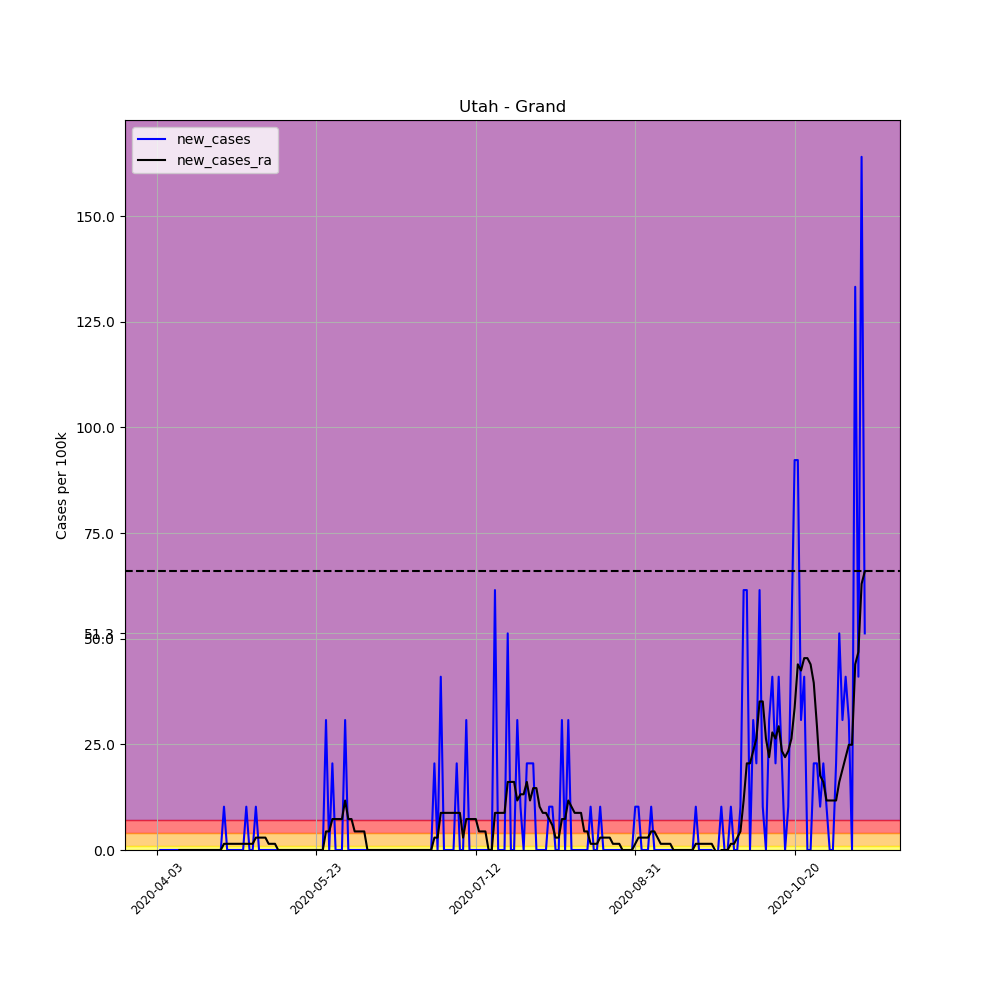

The table this chart was drawn from, first rows:
, date, county, state, fips, cases, deaths, COUNTY, STNAME, CTYNAME, POPESTIMATE2019, per_100k, per_100k_ra, new_cases, new_cases_ra
542404, 2020-04-03, Grand, Utah, 49019, 1, 0, 19, Utah, Grand, 9754, 10.25, , , 
542405, 2020-04-04, Grand, Utah, 49019, 1, 0, 19, Utah, Grand, 9754, 10.25, , 0.0, 
542406, 2020-04-05, Grand, Utah, 49019, 1, 0, 19, Utah, Grand, 9754, 10.25, , 0.0, 
542407, 2020-04-06, Grand, Utah, 49019, 1, 0, 19, Utah, Grand, 9754, 10.25, , 0.0, 
542408, 2020-04-07, Grand, Utah, 49019, 1, 0, 19, Utah, Grand, 9754, 10.25, , 0.0, 
542409, 2020-04-08, Grand, Utah, 49019, 1, 0, 19, Utah, Grand, 9754, 10.25, , 0.0, 
542410, 2020-04-09, Grand, Utah, 49019, 1, 0, 19, Utah, Grand, 9754, 10.25, 10.25, 0.0, 
542411, 2020-04-10, Grand, Utah, 49019, 1, 0, 19, Utah, Grand, 9754, 10.25, 10.25, 0.0, 0.0
542412, 2020-04-11, Grand, Utah, 49019, 1, 0, 19, Utah, Grand, 9754, 10.25, 10.25, 0.0, 0.0
542413, 2020-04-12, Grand, Utah, 49019, 1, 0, 19, Utah, Grand, 9754, 10.25, 10.25, 0.0, 0.0
542414, 2020-04-13, Grand, Utah, 49019, 1, 0, 19, Utah, Grand, 9754, 10.25, 10.25, 0.0, 0.0
542415, 2020-04-14, Grand, Utah, 49019, 1, 0, 19, Utah, Grand, 9754, 10.25, 10.25, 0.0, 0.0
542416, 2020-04-15, Grand, Utah, 49019, 1, 0, 19, Utah, Grand, 9754, 10.25, 10.25, 0.0, 0.0
542417, 2020-04-16, Grand, Utah, 49019, 1, 0, 19, Utah, Grand, 9754, 10.25, 10.25, 0.0, 0.0
542418, 2020-04-17, Grand, Utah, 49019, 1, 0, 19, Utah, Grand, 9754, 10.25, 10.25, 0.0, 0.0
542419, 2020-04-18, Grand, Utah, 49019, 1, 0, 19, Utah, Grand, 9754, 10.25, 10.25, 0.0, 0.0
542420, 2020-04-19, Grand, Utah, 49019, 1, 0, 19, Utah, Grand, 9754, 10.25, 10.25, 0.0, 0.0
542421, 2020-04-20, Grand, Utah, 49019, 1, 0, 19, Utah, Grand, 9754, 10.25, 10.25, 0.0, 0.0
542422, 2020-04-21, Grand, Utah, 49019, 1, 0, 19, Utah, Grand, 9754, 10.25, 10.25, 0.0, 0.0
542423, 2020-04-22, Grand, Utah, 49019, 1, 0, 19, Utah, Grand, 9754, 10.25, 10.25, 0.0, 0.0
542424, 2020-04-23, Grand, Utah, 49019, 1, 0, 19, Utah, Grand, 9754, 10.25, 10.25, 0.0, 0.0
542425, 2020-04-24, Grand, Utah, 49019, 2, 0, 19, Utah, Grand, 9754, 20.5, 11.72, 10.25, 1.465
542426, 2020-04-25, Grand, Utah, 49019, 2, 0, 19, Utah, Grand, 9754, 20.5, 13.18, 0.0, 1.465
542427, 2020-04-26, Grand, Utah, 49019, 2, 0, 19, Utah, Grand, 9754, 20.5, 14.65, 0.0, 1.465
542428, 2020-04-27, Grand, Utah, 49019, 2, 0, 19, Utah, Grand, 9754, 20.5, 16.11, 0.0, 1.465
542429, 2020-04-28, Grand, Utah, 49019, 2, 0, 19, Utah, Grand, 9754, 20.5, 17.58, 0.0, 1.465
542430, 2020-04-29, Grand, Utah, 49019, 2, 0, 19, Utah, Grand, 9754, 20.5, 19.04, 0.0, 1.465
542431, 2020-04-30, Grand, Utah, 49019, 2, 0, 19, Utah, Grand, 9754, 20.5, 20.5, 0.0, 1.465
542432, 2020-05-01, Grand, Utah, 49019, 3, 0, 19, Utah, Grand, 9754, 30.76, 21.97, 10.25, 1.465
542433, 2020-05-02, Grand, Utah, 49019, 3, 0, 19, Utah, Grand, 9754, 30.76, 23.43, 0.0, 1.465
542434, 2020-05-03, Grand, Utah, 49019, 3, 0, 19, Utah, Grand, 9754, 30.76, 24.9, 0.0, 1.465
542435, 2020-05-04, Grand, Utah, 49019, 4, 0, 19, Utah, Grand, 9754, 41.01, 27.83, 10.25, 2.929
542436, 2020-05-05, Grand, Utah, 49019, 4, 0, 19, Utah, Grand, 9754, 41.01, 30.76, 0.0, 2.929
542437, 2020-05-06, Grand, Utah, 49019, 4, 0, 19, Utah, Grand, 9754, 41.01, 33.69, 0.0, 2.929
542438, 2020-05-07, Grand, Utah, 49019, 4, 0, 19, Utah, Grand, 9754, 41.01, 36.62, 0.0, 2.929
542439, 2020-05-08, Grand, Utah, 49019, 4, 0, 19, Utah, Grand, 9754, 41.01, 38.08, 0.0, 1.465
542440, 2020-05-09, Grand, Utah, 49019, 4, 0, 19, Utah, Grand, 9754, 41.01, 39.54, 0.0, 1.465
542441, 2020-05-10, Grand, Utah, 49019, 4, 0, 19, Utah, Grand, 9754, 41.01, 41.01, 0.0, 1.465
542442, 2020-05-11, Grand, Utah, 49019, 4, 0, 19, Utah, Grand, 9754, 41.01, 41.01, 0.0, 0.0
542443, 2020-05-12, Grand, Utah, 49019, 4, 0, 19, Utah, Grand, 9754, 41.01, 41.01, 0.0, 0.0
542444, 2020-05-13, Grand, Utah, 49019, 4, 0, 19, Utah, Grand, 9754, 41.01, 41.01, 0.0, 0.0
542445, 2020-05-14, Grand, Utah, 49019, 4, 0, 19, Utah, Grand, 9754, 41.01, 41.01, 0.0, 0.0
542446, 2020-05-15, Grand, Utah, 49019, 4, 0, 19, Utah, Grand, 9754, 41.01, 41.01, 0.0, 0.0
542447, 2020-05-16, Grand, Utah, 49019, 4, 0, 19, Utah, Grand, 9754, 41.01, 41.01, 0.0, 0.0
542448, 2020-05-17, Grand, Utah, 49019, 4, 0, 19, Utah, Grand, 9754, 41.01, 41.01, 0.0, 0.0
542449, 2020-05-18, Grand, Utah, 49019, 4, 0, 19, Utah, Grand, 9754, 41.01, 41.01, 0.0, 0.0
542450, 2020-05-19, Grand, Utah, 49019, 4, 0, 19, Utah, Grand, 9754, 41.01, 41.01, 0.0, 0.0
542451, 2020-05-20, Grand, Utah, 49019, 4, 0, 19, Utah, Grand, 9754, 41.01, 41.01, 0.0, 0.0
542452, 2020-05-21, Grand, Utah, 49019, 4, 0, 19, Utah, Grand, 9754, 41.01, 41.01, 0.0, 0.0
542453, 2020-05-22, Grand, Utah, 49019, 4, 0, 19, Utah, Grand, 9754, 41.01, 41.01, 0.0, 0.0
542454, 2020-05-23, Grand, Utah, 49019, 4, 0, 19, Utah, Grand, 9754, 41.01, 41.01, 0.0, 0.0
542455, 2020-05-24, Grand, Utah, 49019, 4, 0, 19, Utah, Grand, 9754, 41.01, 41.01, 0.0, 0.0
542456, 2020-05-25, Grand, Utah, 49019, 4, 0, 19, Utah, Grand, 9754, 41.01, 41.01, 0.0, 0.0
542457, 2020-05-26, Grand, Utah, 49019, 7, 0, 19, Utah, Grand, 9754, 71.77, 45.4, 30.76, 4.394
542458, 2020-05-27, Grand, Utah, 49019, 7, 0, 19, Utah, Grand, 9754, 71.77, 49.8, 0.0, 4.394
542459, 2020-05-28, Grand, Utah, 49019, 9, 0, 19, Utah, Grand, 9754, 92.27, 57.12, 20.5, 7.323
542460, 2020-05-29, Grand, Utah, 49019, 9, 0, 19, Utah, Grand, 9754, 92.27, 64.44, 0.0, 7.323
542461, 2020-05-30, Grand, Utah, 49019, 9, 0, 19, Utah, Grand, 9754, 92.27, 71.77, 0.0, 7.323
542462, 2020-05-31, Grand, Utah, 49019, 9, 0, 19, Utah, Grand, 9754, 92.27, 79.09, 0.0, 7.323
542463, 2020-06-01, Grand, Utah, 49019, 12, 0, 19, Utah, Grand, 9754, 123, 90.81, 30.76, 11.72
... 163 more rows
